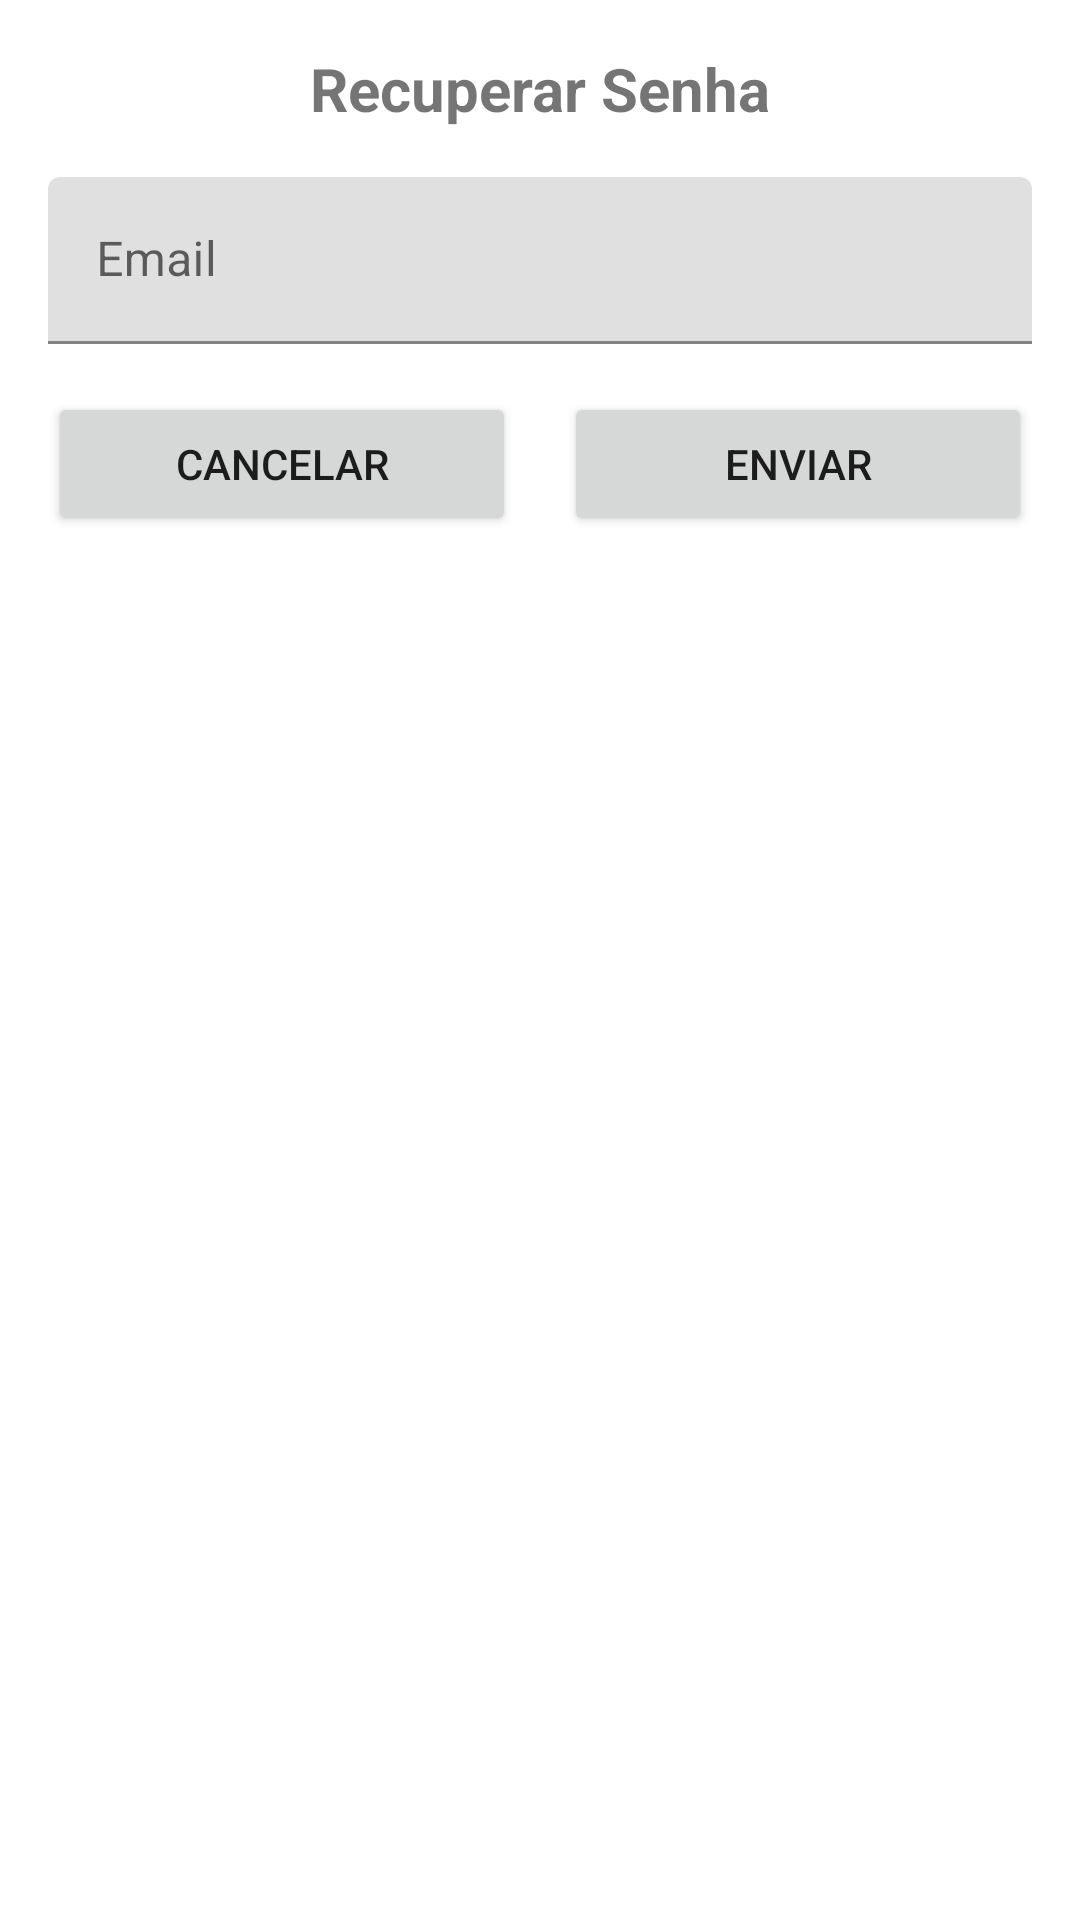

Here is an Android app screen rendered from its layout file. Give the layout XML and the strings, colors and styles it references.
<!-- AndroidManifest.xml: application theme Theme.Bookbrewclientmobile -->
<!-- res/layout/dialog_forgot_password.xml -->
<?xml version="1.0" encoding="utf-8"?>

<LinearLayout xmlns:android="http://schemas.android.com/apk/res/android"
    android:layout_width="match_parent"
    android:layout_height="wrap_content"
    android:orientation="vertical"
    android:padding="16dp">

    <TextView
        android:layout_width="match_parent"
        android:layout_height="wrap_content"
        android:text="Recuperar Senha"
        android:textSize="20sp"
        android:textStyle="bold"
        android:gravity="center"
        android:layout_marginBottom="16dp"/>

    <com.google.android.material.textfield.TextInputLayout
        android:layout_width="match_parent"
        android:layout_height="wrap_content"
        android:hint="Email">

        <EditText
            android:id="@+id/emailInputDialog"
            android:layout_width="match_parent"
            android:layout_height="wrap_content"
            android:inputType="textEmailAddress"/>
    </com.google.android.material.textfield.TextInputLayout>

    <LinearLayout
        android:layout_width="match_parent"
        android:layout_height="wrap_content"
        android:orientation="horizontal"
        android:layout_marginTop="16dp">

        <Button
            android:id="@+id/cancelButton"
            android:layout_width="0dp"
            android:layout_height="wrap_content"
            android:layout_weight="1"
            android:text="Cancelar"
            android:layout_marginEnd="8dp"/>

        <Button
            android:id="@+id/sendButton"
            android:layout_width="0dp"
            android:layout_height="wrap_content"
            android:layout_weight="1"
            android:text="Enviar"
            android:layout_marginStart="8dp"/>
    </LinearLayout>
</LinearLayout>
<!-- resources referenced by this layout -->
<resources>
  <style name="Theme.Bookbrewclientmobile" parent="Theme.MaterialComponents.DayNight.DarkActionBar">
          
          <item name="colorPrimary">@color/purple_500</item>
          <item name="colorPrimaryVariant">@color/purple_700</item>
          <item name="colorOnPrimary">@color/white</item>
          
          <item name="colorSecondary">@color/teal_200</item>
          <item name="colorSecondaryVariant">@color/teal_700</item>
          <item name="colorOnSecondary">@color/black</item>
          
          <item name="android:statusBarColor">?attr/colorPrimaryVariant</item>
          
      </style>
  <!-- not gathered from this repository: default colours our renderer supplied (Android Studio template values) -->
  <color name="purple_500">#FF6200EE</color>
  <color name="purple_700">#FF3700B3</color>
  <color name="teal_200">#FF03DAC5</color>
  <color name="teal_700">#FF018786</color>
  <color name="black">#FF000000</color>
  <color name="white">#FFFFFFFF</color>
</resources>
